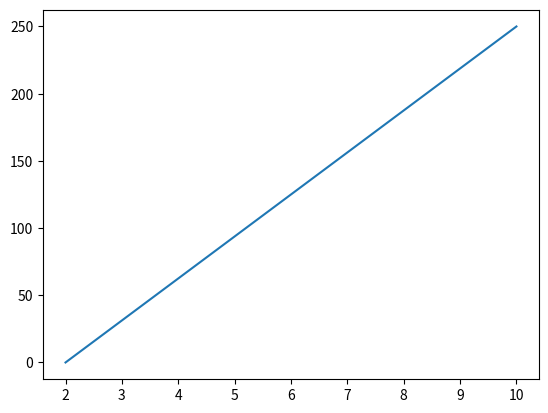

Source code (Python):
import matplotlib.pyplot as plt
import numpy as np

xpoints = np.array([2,10])
ypoints = np.array([0,250])

plt.plot(xpoints, ypoints)
plt.show()
